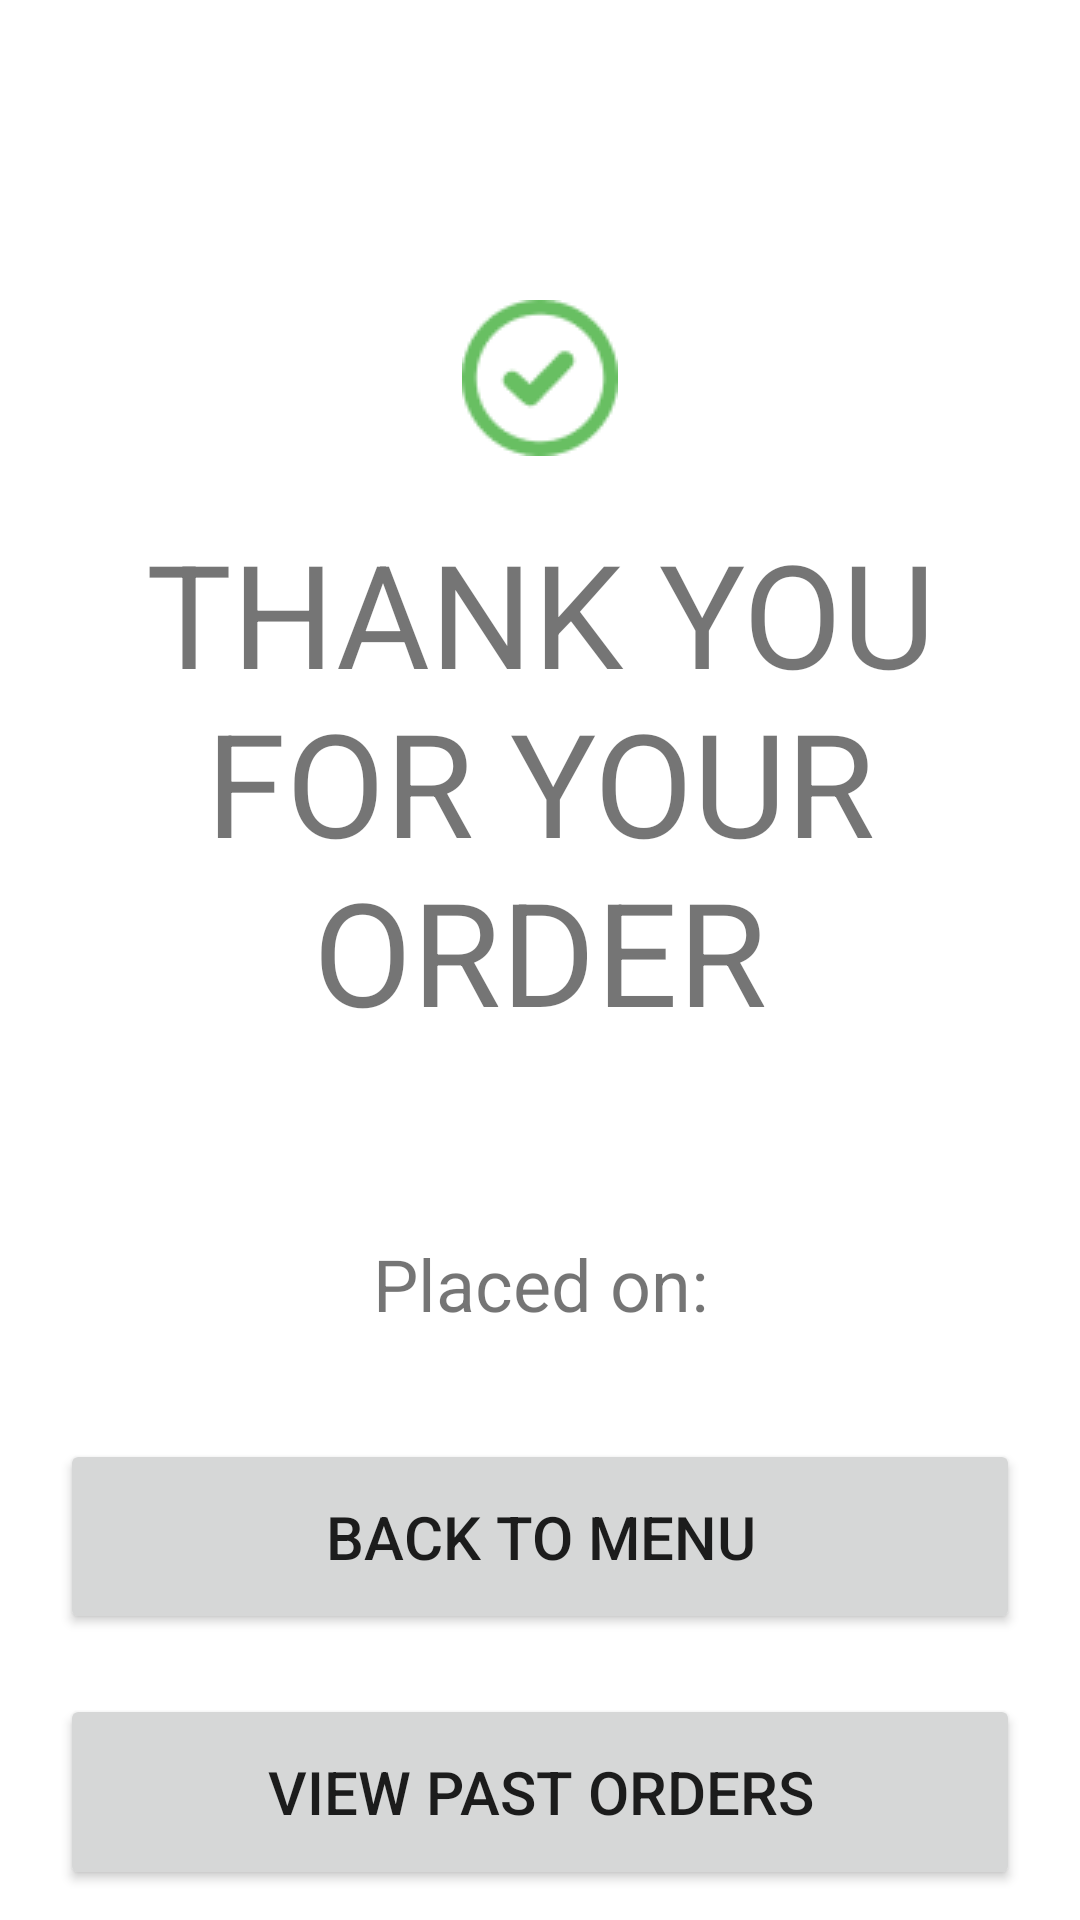

Reconstruct the res/layout file that produces this screen, plus the resources it refers to.
<!-- AndroidManifest.xml: application theme Theme.PizzaOrderForm -->
<!-- res/layout/activity_confirmation.xml -->
<?xml version="1.0" encoding="utf-8"?>
<LinearLayout xmlns:android="http://schemas.android.com/apk/res/android"
    xmlns:app="http://schemas.android.com/apk/res-auto"
    xmlns:tools="http://schemas.android.com/tools"
    android:layout_width="match_parent"
    android:layout_height="match_parent"
    android:orientation="vertical"
    android:gravity="center"
    tools:context=".OrderDetailsActivity">

    <Space
        android:layout_width="match_parent"
        android:layout_height="100dp" />

    <ImageView
        android:id="@+id/imgGreenCheck"
        android:layout_width="wrap_content"
        android:layout_height="wrap_content"
        android:background="@drawable/green_check"
        android:contentDescription="TODO" />

    <TextView
        android:id="@+id/tvThankYou"
        android:layout_width="match_parent"
        android:layout_height="wrap_content"
        android:layout_weight="1"
        android:gravity="center_horizontal|top"
        android:padding="20dp"
        android:text="@string/confirmationTitle"
        android:textAllCaps="true"
        android:textSize="48sp" />

    <TextView
        android:id="@+id/tvDateOrdered"
        android:layout_width="match_parent"
        android:layout_height="wrap_content"
        android:layout_weight="3"
        android:gravity="center"
        android:text="@string/date"
        android:textSize="24sp" />

    <Button
        android:id="@+id/btnBackToMenu"
        android:layout_width="match_parent"
        android:layout_height="wrap_content"
        android:layout_marginStart="20dp"
        android:layout_marginTop="10dp"
        android:layout_marginEnd="20dp"
        android:layout_marginBottom="10dp"
        android:layout_weight="1"
        android:text="@string/backToMenu"
        android:textSize="20sp"
        app:cornerRadius="50dp">

    </Button>

    <Button
        android:id="@+id/btnPastOrders"
        android:layout_width="match_parent"
        android:layout_height="wrap_content"
        android:layout_marginStart="20dp"
        android:layout_marginTop="10dp"
        android:layout_marginEnd="20dp"
        android:layout_marginBottom="10dp"
        android:layout_weight="1"
        android:text="@string/viewPastOrders"
        android:textSize="20sp"
        app:cornerRadius="50dp">

    </Button>

</LinearLayout>
<!-- resources referenced by this layout -->
<resources>
  <!-- drawable green_check: png bitmap (drawable-v24, 1806 bytes) -->
  <string name="backToMenu">Back to Menu</string>
  <string name="confirmationTitle">Thank You For Your Order</string>
  <string name="date">Placed on:</string>
  <string name="viewPastOrders">View Past Orders</string>
  <style name="Theme.PizzaOrderForm" parent="Theme.MaterialComponents.DayNight.DarkActionBar">
          
          <item name="colorPrimary">@color/purple_500</item>
          <item name="colorPrimaryVariant">@color/purple_700</item>
          <item name="colorOnPrimary">@color/white</item>
          
          <item name="colorSecondary">@color/teal_200</item>
          <item name="colorSecondaryVariant">@color/teal_700</item>
          <item name="colorOnSecondary">@color/black</item>
          
          <item name="android:statusBarColor">?attr/colorPrimaryVariant</item>
          
      </style>
  <color name="white">#FFFFFF</color>
  <color name="black">#FF000000</color>
  <!-- not gathered from this repository: default colours our renderer supplied (Android Studio template values) -->
  <color name="purple_500">#FF6200EE</color>
  <color name="purple_700">#FF3700B3</color>
  <color name="teal_200">#FF03DAC5</color>
  <color name="teal_700">#FF018786</color>
</resources>
